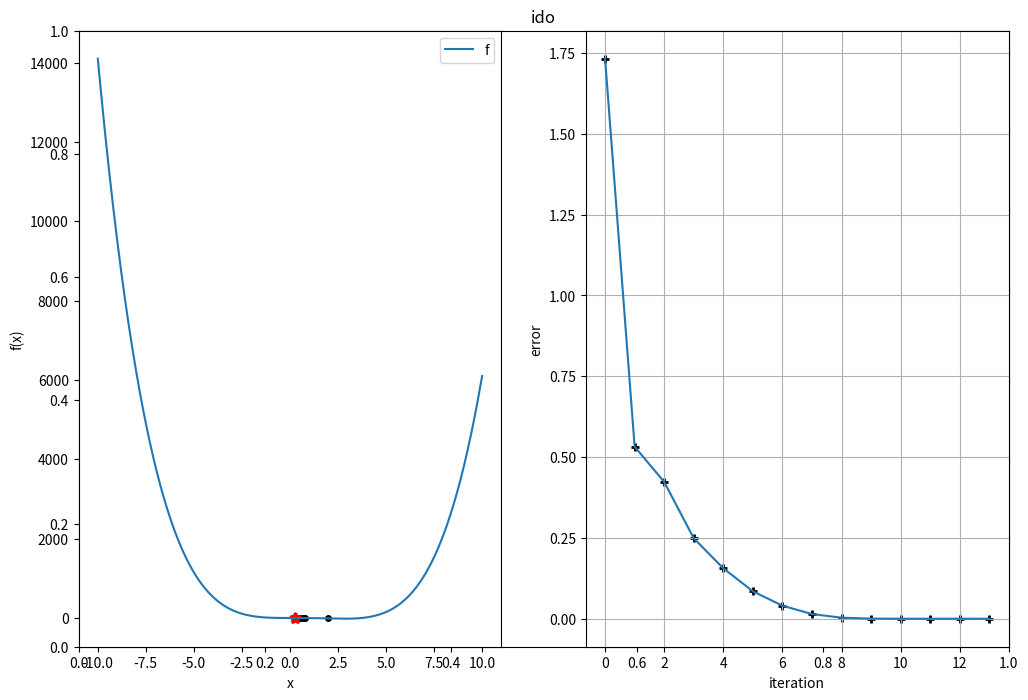

This figure's Python source:
import numpy as np
import matplotlib.pyplot as plt
import scipy as sc


def f(x):
    # return np.exp(x ** 2) - 2 * np.cos(x ** 2) ** 3 + (-x) ** x
    # return np.sin(x)
    # return x ** 2 + 1
    # return x ** (3 - x ** 3)
    # return x ** 3  # + 7 - 8 * x ** 4 + (x / 5) ** 5
    # return x ** 2 - 17
    # return x ** 4 - 4 * x ** 3
    return x ** 4 - 4 * x ** 3 + x ** 2
    # return x**2-x**x


def ido(func, x0, x1, landa=1e-15, epsilon=1e-15, max_iter=100):
    """
    find root for function using newton's method


    :param func: function to find root
    :param x0:
    :param x1:
    :param landa:
    :param epsilon:
    :param max_iter:

    :return:
    """
    x_history, f_history = [x1], [f(x1)]
    for i in range(max_iter):
        df = (func(x1) - func(x0)) / (x1 - x0)

        try:
            x0, x1 = x1, x0 - func(x0) / df  # df
            x_history.append(x1)
        except ZeroDivisionError:
            print('choose other points')
            return

        if np.abs(func(x1)) < landa or np.abs(x1 - x0) < epsilon:
            return x1, x_history


if __name__ == '__main__':
    points = np.linspace(-10, 10, num=1000)
    np.vectorize(f)

    x, x_history = ido(f, 1.0, 2.0)

    # plot the function
    plt.figure(figsize=(12, 8))
    plt.title('ido')
    plt.subplot(1, 2, 1)
    plt.plot(points, f(points))
    plt.legend('f(x) graph')
    plt.scatter(x_history[:-1], f(np.array(x_history[:-1])), marker='.', linewidths=2, color='black')
    plt.scatter(x_history[-1], f(np.array(x_history[-1])), marker='*', linewidths=3, color='red')
    plt.xlabel('x')
    plt.ylabel('f(x)')
    # plot the error
    plt.subplot(1, 2, 2)
    error = np.array([np.abs(x_ - x) for x_ in x_history])
    plt.plot(range(len(error)), error)
    plt.scatter(range(len(error)), error, marker='+', linewidths=2, color='black')
    plt.grid()
    plt.xlabel('iteration')
    plt.ylabel('error')

    print(f'x={x}, f({x})={f(x)}')
    plt.show()

    from scipy.optimize import root

    print(root(f, np.array([2., ])))
